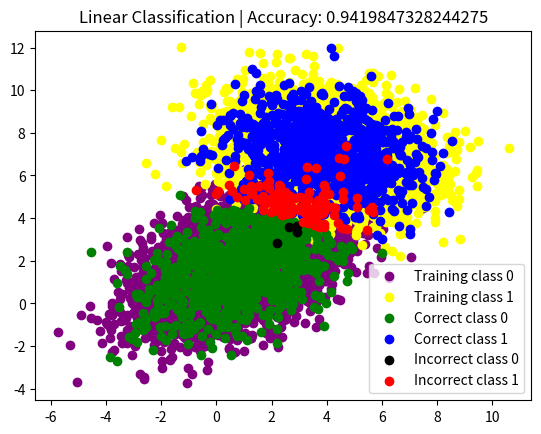

Reproduce this figure in Python.
import numpy as np
import matplotlib.pyplot as plt
from numpy.linalg import inv
import matplotlib.patches as mpatches

mean1 = [1,2]
cov1 = [[2,3],[3,1]]
dataset0 = np.random.multivariate_normal(mean1, cov1, 5000)

mean2 = [4,7]
cov2 = [[3,-0.5],[-0.5,2]]
dataset1 = np.random.multivariate_normal(mean2, cov2, 5000)

X = np.vstack((dataset0, dataset1))
y_raw = np.append(np.zeros(5000, dtype='int64'), np.ones(5000, dtype='int64'))
y = y_raw[:, np.newaxis]

mask = np.random.rand(10000) < 0.8
y_mask = mask[:, np.newaxis]

training_labels = y[y_mask]
training_data = X[mask]

mask = np.logical_not(mask)
y_mask = np.logical_not(y_mask)

testing_labels = y[y_mask]
testing_data = X[mask]

X_transposed = training_data.T
X_dot_product = X_transposed.dot(training_data)
B = inv(X_dot_product).dot(X_transposed).dot(training_labels)

pred_correct_0 = None
pred_incorrect_0 = None
pred_correct_1 = None
pred_incorrect_1 = None
correct_data = 0
for i in range(testing_data.shape[0]):
    pred = testing_data[i].T.dot(B)
    if pred < 0.5:
        if testing_labels[i] == 0:
            if pred_correct_0 is None:
                pred_correct_0 = testing_data[i]
            else:
                pred_correct_0 = np.vstack((pred_correct_0, testing_data[i]))
            correct_data += 1
        else:
            if pred_incorrect_0 is None:
                pred_incorrect_0 = testing_data[i]
            else:
                pred_incorrect_0 = np.vstack((pred_incorrect_0, testing_data[i]))
    else:
        if testing_labels[i] == 1:
            if pred_correct_1 is None:
                pred_correct_1 = testing_data[i]
            else:
                pred_correct_1 = np.vstack((pred_correct_1, testing_data[i]))
            correct_data += 1
        else:
            if pred_incorrect_1 is None:
                pred_incorrect_1 = testing_data[i]
            else:
                pred_incorrect_1 = np.vstack((pred_incorrect_1, testing_data[i]))

accuracy = correct_data/testing_data.shape[0]
print("Accuracy: " + str(accuracy))

class_0_mask = np.where(training_labels == 0)
class_1_mask = np.where(training_labels == 1)

training_data_class_0 = training_data[class_0_mask]
training_data_class_1 = training_data[class_1_mask]

x_training_class_0, y_training_class_0 = training_data_class_0.T
x_training_class_1, y_training_class_1 = training_data_class_1.T

x_correct_0, y_correct_0 = pred_correct_0.T
x_correct_1, y_correct_1 = pred_correct_1.T

x_incorrect_0, y_incorrect_0 = pred_incorrect_0.T
x_incorrect_1, y_incorrect_1 = pred_incorrect_1.T

plt.scatter(x_training_class_0, y_training_class_0, color = 'purple', label='Training class 0')
plt.scatter(x_training_class_1, y_training_class_1, color = 'yellow', label='Training class 1')

plt.scatter(x_correct_0, y_correct_0, color = 'green', label='Correct class 0')
plt.scatter(x_correct_1, y_correct_1, color = 'blue', label='Correct class 1')

plt.scatter(x_incorrect_0, y_incorrect_0, color = 'black', label='Incorrect class 0')
plt.scatter(x_incorrect_1, y_incorrect_1, color = 'red', label='Incorrect class 1')

plt.title('Linear Classification | Accuracy: ' + str(accuracy))
plt.legend()
plt.show()
